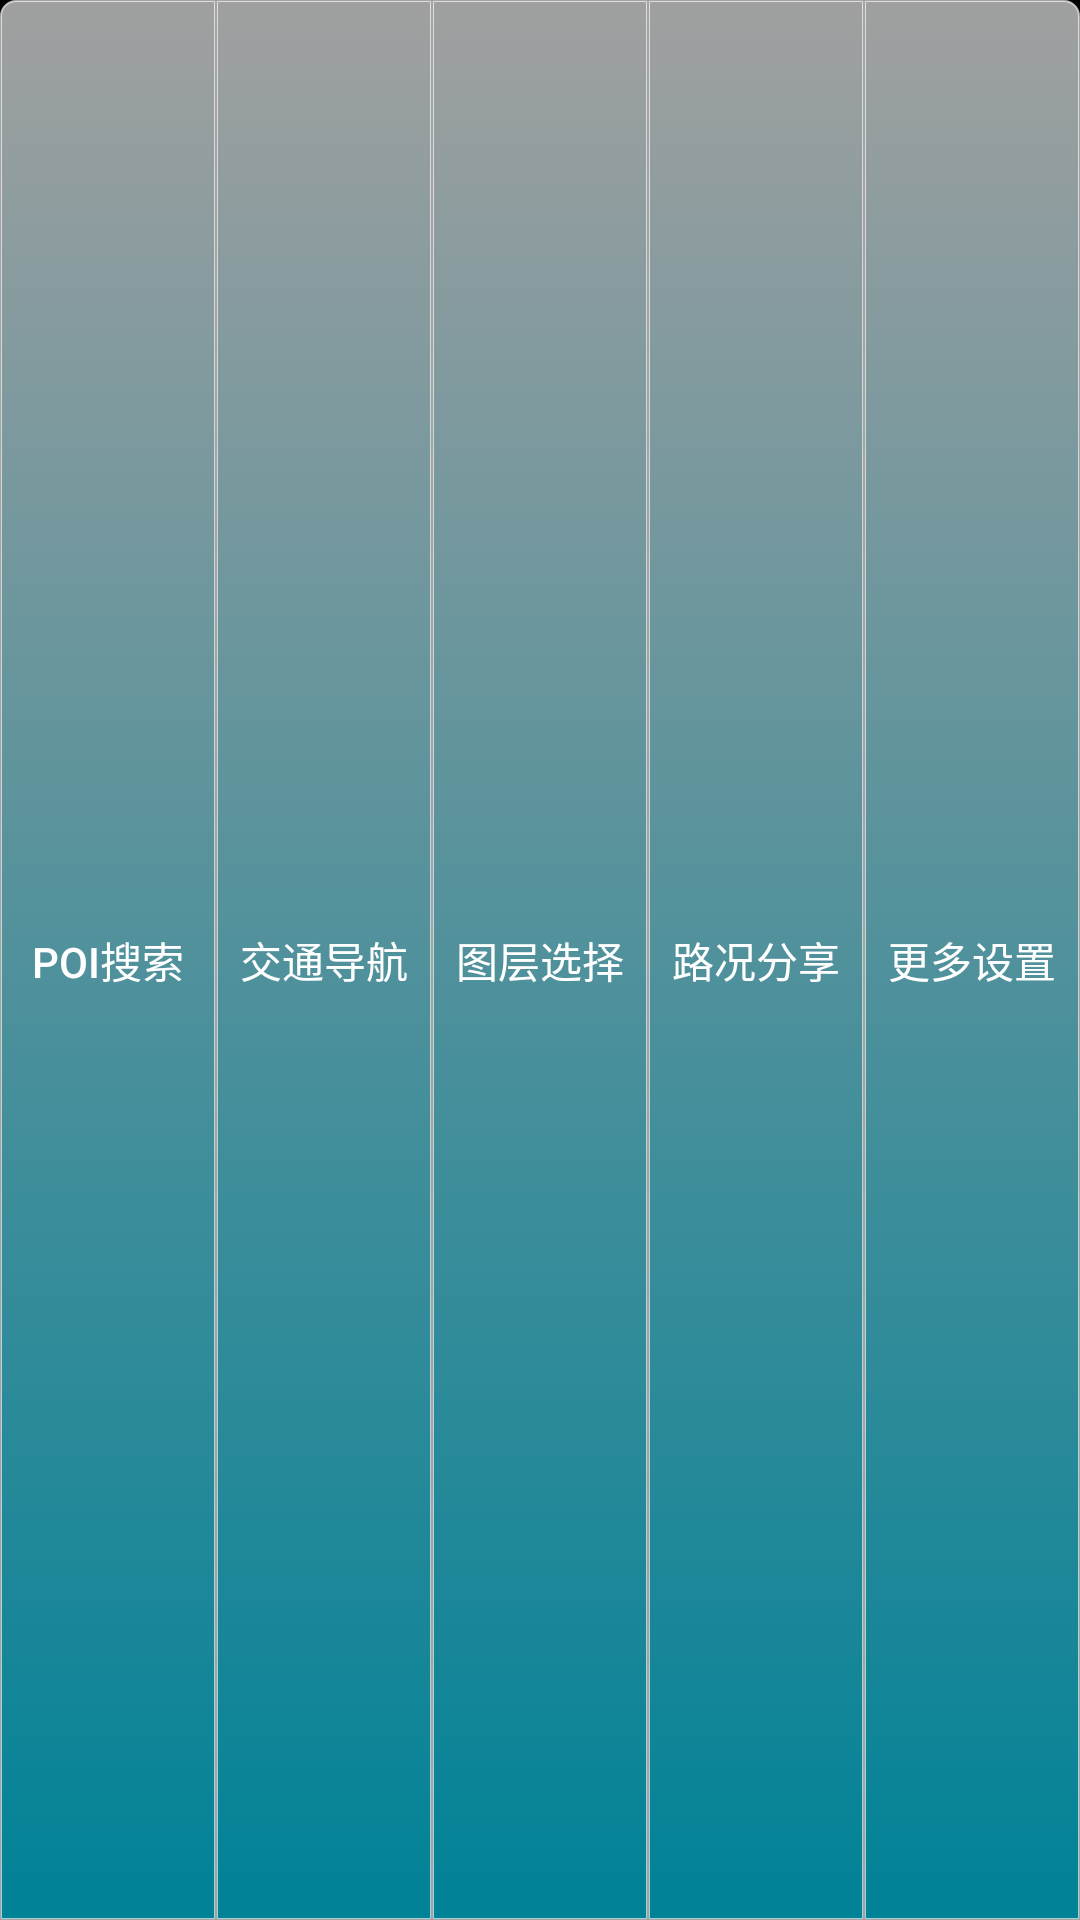

Reconstruct the res/layout file that produces this screen, plus the resources it refers to.
<!-- AndroidManifest.xml: fallback theme Theme.MaterialComponents.DayNight.NoActionBar -->
<!-- res/layout/top_menu.xml -->
<?xml version="1.0" encoding="utf-8"?>

<LinearLayout 
    xmlns:android="http://schemas.android.com/apk/res/android" 
    android:id="@+id/top_menu" 
    android:layout_width="match_parent" 
    android:layout_height="40dp" 
    android:orientation="horizontal" 
    android:background="#000000" >

    <Button
        android:id="@+id/top_poi"
        android:layout_width="wrap_content"
        android:layout_height="fill_parent"
        android:text="POI搜索" 
        android:background="@drawable/left_button"
        android:layout_weight="1.0" 
        android:textColor="#ffffff" />

    <Button
        android:id="@+id/top_my_route"
        android:layout_width="wrap_content"
        android:layout_height="fill_parent"
        android:layout_weight="1.0"
        android:background="@drawable/button"
        android:text="交通导航" 
        android:textColor="#ffffff" />

    <Button
        android:id="@+id/top_map_layer"
        android:layout_width="wrap_content"
        android:layout_height="fill_parent"
        android:layout_weight="1.0"
        android:background="@drawable/button"
        android:text="图层选择" 
        android:textColor="#ffffff" />
    
    <Button
        android:id="@+id/top_share"
        android:layout_width="wrap_content"
        android:layout_height="fill_parent"
        android:layout_weight="1.0"
        android:background="@drawable/button"
        android:text="路况分享" 
        android:textColor="#ffffff" />

    <Button
        android:id="@+id/top_more_set"
        android:layout_width="wrap_content"
        android:layout_height="fill_parent"
        android:layout_weight="1.0"
        android:background="@drawable/right_button"
        android:text="更多设置" 
        android:textColor="#ffffff" />

</LinearLayout>
<!-- resources referenced by this layout -->
<resources>
  <!-- drawable button (drawable) -->
  <?xml version="1.0" encoding="utf-8"?>
  
  <selector xmlns:android="http://schemas.android.com/apk/res/android" >
      
      <item android:state_pressed="true" >
          <shape android:shape="rectangle" >
              <gradient 
                  android:startColor="#008297" 
          		android:endColor="#a0a0a0"  
                  android:angle="270"/>
          </shape>
      </item>
      
      <item >
          <shape android:shape="rectangle" >
              <gradient 
                  android:startColor="#008297" 
          		android:endColor="#a0a0a0" 
                  android:angle="90"/>
              <stroke android:width="0.5dp" android:color="#a3ffffff" />
          </shape>
      </item>
  
  </selector>
  <!-- drawable left_button (drawable) -->
  <?xml version="1.0" encoding="utf-8"?>
  
  <selector xmlns:android="http://schemas.android.com/apk/res/android" >
      
      <item android:state_pressed="true" >
          <shape android:shape="rectangle" >
              <corners android:topLeftRadius="5dp" />
              <gradient 
                  android:startColor="#008297" 
          		android:endColor="#a0a0a0" 
                  android:angle="270"/>
          </shape>
      </item>
      
      <item >
          <shape android:shape="rectangle" >
              <corners android:topLeftRadius="5dp" />
              <gradient 
                  android:startColor="#008297" 
          		android:endColor="#a0a0a0" 
                  android:angle="90"/>
              <stroke android:width="0.5dp" android:color="#a3ffffff" />
          </shape>
      </item>
  
  </selector>
  <!-- drawable right_button (drawable) -->
  <?xml version="1.0" encoding="utf-8"?>
  
  <selector xmlns:android="http://schemas.android.com/apk/res/android" >
      
      <item android:state_pressed="true" >
          <shape android:shape="rectangle" >
              <corners android:topRightRadius="5dp" />
              <gradient 
                  android:startColor="#008297" 
          		android:endColor="#a0a0a0" 
                  android:angle="270"/>
          </shape>
      </item>
      
      <item >
          <shape android:shape="rectangle" >
              <corners android:topRightRadius="5dp" />
              <gradient 
                  android:startColor="#008297" 
          		android:endColor="#a0a0a0" 
                  android:angle="90"/>
              <stroke android:width="0.5dp" android:color="#a3ffffff" />
          </shape>
      </item>
  
  </selector>
</resources>
